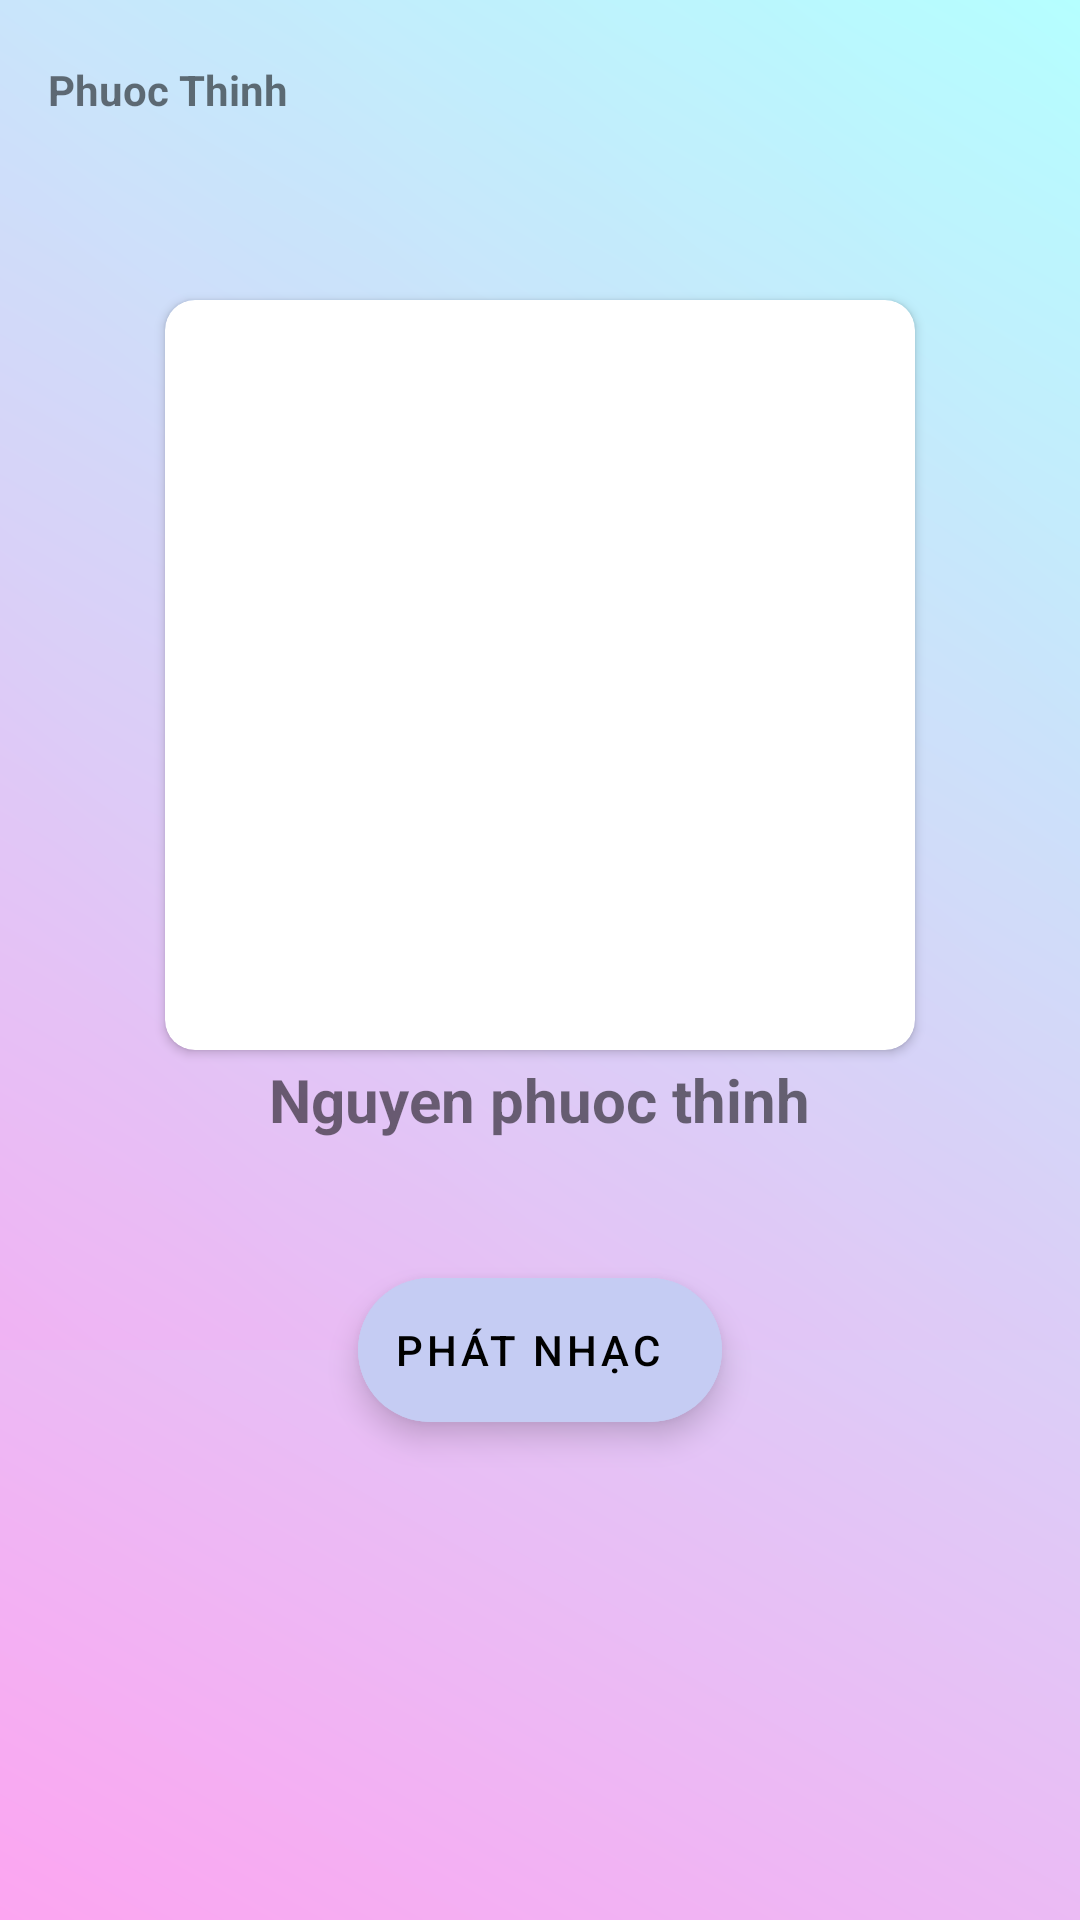

The Android layout XML behind this screen, and the referenced resources:
<!-- AndroidManifest.xml: application theme Theme.MoonLifeMusic -->
<!-- res/layout/activity_danh_sach_bai_hat.xml -->
<?xml version="1.0" encoding="utf-8"?>
<androidx.coordinatorlayout.widget.CoordinatorLayout xmlns:android="http://schemas.android.com/apk/res/android"
    xmlns:app="http://schemas.android.com/apk/res-auto"
    xmlns:tools="http://schemas.android.com/tools"
    android:layout_width="match_parent"
    android:layout_height="match_parent"
    tools:context=".Activity.DanhSachBaiHatActivity"
    android:id="@+id/coordinatorLayoutdanhsachphat"
    android:fitsSystemWindows="true"
    android:background="@drawable/custom_background_banner">
    <com.google.android.material.appbar.AppBarLayout
        android:id="@+id/appbarlayout"
        android:fitsSystemWindows="true"
        android:layout_width="match_parent"
        android:layout_height="450dp"
        android:background="@null"
        >
        <com.google.android.material.appbar.CollapsingToolbarLayout
            android:background="@null"
            android:id="@+id/collapsingtoolbardanhsachbaihat"
            android:layout_width="match_parent"
            android:layout_height="match_parent"
            android:fitsSystemWindows="true"
            app:expandedTitleGravity="center|bottom"
            app:expandedTitleMarginBottom="33dp"
            app:layout_scrollFlags="scroll|exitUntilCollapsed">

            <View
                android:background="@drawable/custom_background_banner"
                android:alpha="0.3"
                android:layout_width="match_parent"
                android:layout_height="match_parent"/>
            <androidx.appcompat.widget.Toolbar
                android:id="@+id/toolbardanhsachbaihat"
                android:layout_width="match_parent"
                android:layout_height="60dp"
                android:elevation="6dp"
                app:layout_collapseMode="pin"
                app:popupTheme="@style/ThemeOverlay.AppCompat.Light"
                android:layout_marginBottom="20dp">
                <TextView
                    android:layout_gravity="center|left"
                    android:textStyle="bold"
                    android:text="Phuoc Thinh"
                    android:id="@+id/txttitletoolbar"
                    android:layout_width="wrap_content"
                    android:layout_height="wrap_content"/>

            </androidx.appcompat.widget.Toolbar>
            <androidx.cardview.widget.CardView
                android:layout_width="wrap_content"
                android:layout_height="wrap_content"
                android:layout_gravity="center"
                app:cardCornerRadius="10dp">
                <ImageView
                    android:scaleType="fitXY"
                    android:id="@+id/imgdanhsachbaihat"
                    android:layout_width="250dp"
                    android:layout_height="250dp"
                    android:layout_gravity="center"
                    android:elevation="6dp"
                    android:src="@mipmap/ic_launcher" />
            </androidx.cardview.widget.CardView>
            <TextView
                android:maxLines="1"
                android:ellipsize="end"
                android:textSize="20sp"
                android:textStyle="bold"
                android:layout_marginBottom="70dp"
                android:layout_gravity="bottom|center"
                android:text="Nguyen phuoc thinh"
                android:id="@+id/txttitle"
                android:layout_width="wrap_content"
                android:layout_height="wrap_content"/>

        </com.google.android.material.appbar.CollapsingToolbarLayout>
    </com.google.android.material.appbar.AppBarLayout>
    <com.google.android.material.floatingactionbutton.ExtendedFloatingActionButton
        android:backgroundTint="#C5CCF3"
        android:layout_marginRight="20dp"
        android:scaleType="fitXY"
        app:fabSize="normal"
        android:id="@+id/floatingactionbtn"
        app:layout_anchorGravity="bottom|center"
        app:layout_anchor="@id/appbarlayout"
        app:layout_behavior="@string/bottom_sheet_behavior"
        android:layout_width="wrap_content"
        android:layout_height="wrap_content"
        android:text="Phát Nhạc">
    </com.google.android.material.floatingactionbutton.ExtendedFloatingActionButton>

    <androidx.core.widget.NestedScrollView
        android:id="@+id/nestedScrollView"
        android:layout_width="match_parent"
        android:layout_height="match_parent"
        android:background="@null"
        app:layout_anchor="@+id/nestedScrollView"
        app:layout_anchorGravity="center"
        app:layout_behavior="@string/appbar_scrolling_view_behavior">

        <androidx.recyclerview.widget.RecyclerView
            android:background="@null"
            android:id="@+id/rcv_danhsachbaihat"
            android:layout_width="match_parent"
            android:layout_height="wrap_content"
            android:paddingTop="50dp" />
    </androidx.core.widget.NestedScrollView>

</androidx.coordinatorlayout.widget.CoordinatorLayout>
<!-- resources referenced by this layout -->
<resources>
  <!-- drawable custom_background_banner (drawable) -->
  <?xml version="1.0" encoding="utf-8"?>
  <shape xmlns:android="http://schemas.android.com/apk/res/android">
      <gradient android:angle="45"
          android:startColor="#FCA5F1"
          android:endColor="#B5FFFF"/>
  </shape>
  <style name="Theme.MoonLifeMusic" parent="Theme.MaterialComponents.DayNight.NoActionBar">
          
          <item name="colorPrimary">@color/purple_500</item>
          <item name="colorPrimaryVariant">@color/purple_700</item>
          <item name="colorOnPrimary">@color/white</item>
          
          <item name="colorSecondary">@color/teal_200</item>
          <item name="colorSecondaryVariant">@color/teal_700</item>
          <item name="colorOnSecondary">@color/black</item>
          
          <item name="android:statusBarColor" tools:targetApi="l">?attr/colorPrimaryVariant</item>
          
      </style>
  <color name="purple_500">#FF6200EE</color>
  <color name="purple_700">#FF3700B3</color>
  <color name="white">#FFFFFFFF</color>
  <color name="teal_200">#FF03DAC5</color>
  <color name="teal_700">#FF018786</color>
  <color name="black">#FF000000</color>
</resources>
